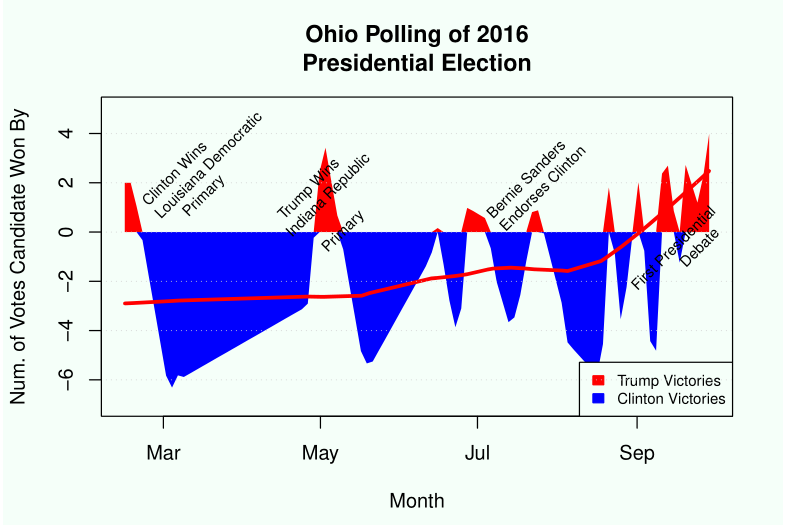

The data file committed next to this chart (first rows):
State, pollster, pop, method, trump, clinton, Middate
OH, UPI/CVOTER, 548, Internet, 49, 48, 9/25/2016
OH, Ipsos/Reuters, 769, Internet, 43, 44, 9/19/2016
OH, Quinnipiac, 497, Live Phone, 47, 42, 9/29/2016
OH, Quinnipiac, 497, Live Phone, 49, 46, 9/29/2016
OH, UPI/CVOTER, 554, Internet, 49, 48, 9/18/2016
OH, TargetSmart/William and Mary, 652, Live Phone/Online, 37, 40, 9/18/2016
OH, TargetSmart/William and Mary, 652, Live Phone/Online, 40, 43, 9/18/2016
OH, Ipsos/Reuters, 550, Internet, 43, 46, 9/12/2016
OH, GQR (D-Democracy Corps/WVWV), 400, Live Phone, 41, 39, 9/14/2016
OH, Fox News, 737, Live Phone, 42, 37, 9/19/2016
OH, Fox News, 737, Live Phone, 45, 40, 9/19/2016
OH, Ipsos/Reuters, 625, Internet, 44, 47, 9/5/2016
OH, Suffolk, 500, Live Phone, 42, 39, 9/13/2016
OH, Bloomberg/Selzer, 802, Live Phone, 48, 43, 9/10/2016
OH, Bloomberg/Selzer, 802, Live Phone, 44, 39, 9/10/2016
OH, CBS/YouGov, 994, Internet, 39, 46, 9/8/2016
OH, Quinnipiac, 775, Live Phone, 46, 45, 9/2/2016
OH, Quinnipiac, 775, Live Phone, 41, 37, 9/2/2016
OH, Washington Post/SurveyMonkey, 2543, Internet, 46, 43, 8/20/2016
OH, Washington Post/SurveyMonkey, 2543, Internet, 40, 37, 8/20/2016
OH, PPP (D-NELP), 1134, IVR/Online, 42, 46, 8/26/2016
OH, Monmouth University, 402, Live Phone, 39, 43, 8/19/2016
OH, CBS/YouGov, 997, Internet, 40, 46, 8/18/2016
OH, NBC/WSJ/Marist, 889, Live Phone, 38, 43, 8/5/2016
OH, NBC/WSJ/Marist, 889, Live Phone, 35, 39, 8/5/2016
OH, Quinnipiac, 812, Live Phone, 45, 49, 8/3/2016
OH, Quinnipiac, 812, Live Phone, 42, 44, 8/3/2016
OH, RABA Research, 599, Live Phone, 38, 41, 6/25/2016
OH, PPP (D), 1334, IVR/Online, 42, 39, 7/23/2016
OH, PPP (D), 1334, IVR/Online, 45, 45, 7/23/2016
OH, Suffolk, 500, Live Phone, 44, 44, 7/19/2016
OH, Suffolk, 500, Live Phone, 39, 43, 7/19/2016
OH, Gravis Marketing/OANN, 1270, Automated Phone, 47, 46, 6/27/2016
OH, CBS/YouGov, 1104, Internet, 40, 44, 7/14/2016
OH, NBC/WSJ/Marist, 848, Live Phone, 39, 39, 7/7/2016
OH, NBC/WSJ/Marist, 848, Live Phone, 35, 38, 7/7/2016
OH, Quinnipiac, 955, Live Phone, 41, 41, 7/5/2016
OH, Quinnipiac, 955, Live Phone, 37, 36, 7/5/2016
OH, GQR (D-Democracy Corps/Women's Voices Wo…, 300, Live Phone, 48, 47, 6/15/2016
OH, GQR (D-Democracy Corps/Women's Voices Wo…, 300, Live Phone, 41, 41, 6/15/2016
OH, PPP (D-Americans United for Change/Const…, 708, IVR/Online, 40, 44, 6/22/2016
OH, Quinnipiac, 971, Live Phone, 40, 40, 6/13/2016
OH, Quinnipiac, 971, Live Phone, 36, 38, 6/13/2016
OH, Zogby (Internet), 679, Internet, 39, 45, 5/20/2016
OH, Zogby (Internet), 679, Internet, 33, 38, 5/20/2016
OH, CBS/YouGov, 992, Internet, 39, 44, 5/17/2016
OH, Quinnipiac, 1042, Live Phone, 43, 39, 5/2/2016
OH, PPP (D), 799, IVR/Online, 42, 45, 4/26/2016
OH, NBC/WSJ/Marist, 2052, Live Phone, 42, 48, 3/7/2016
OH, PPP (D), 1248, Automated Phone, 40, 45, 3/5/2016
OH, CNN, 884, Live Phone, 43, 50, 3/4/2016
OH, Baldwin Wallace University, 825, Internet, 39, 37, 2/15/2016
OH, Quinnipiac, 1539, Live Phone, 44, 42, 2/18/2016
